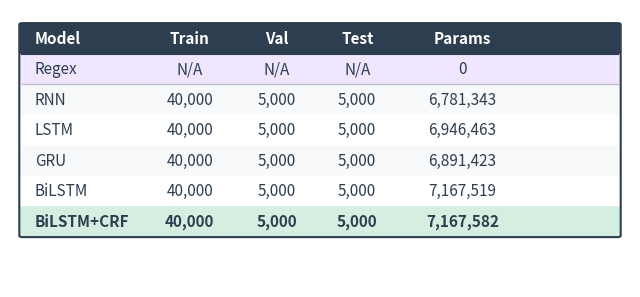

Write the Python code that produced this figure.
import matplotlib
matplotlib.use("Agg")
import matplotlib.pyplot as plt
import matplotlib.patches as mpatches
from pathlib import Path

rows = [
    ("Model",       "Train",  "Val",  "Test", "Params"),   # header
    ("Regex",       "N/A",    "N/A",  "N/A",  "0"),
    ("RNN",         "40,000", "5,000","5,000","6,781,343"),
    ("LSTM",        "40,000", "5,000","5,000","6,946,463"),
    ("GRU",         "40,000", "5,000","5,000","6,891,423"),
    ("BiLSTM",      "40,000", "5,000","5,000","7,167,519"),
    ("BiLSTM+CRF",  "40,000", "5,000","5,000","7,167,582"),
]

col_widths = [0.18, 0.14, 0.12, 0.12, 0.20]
col_x      = [0.03, 0.22, 0.37, 0.50, 0.63]
row_h      = 0.11
fig_w, fig_h = 8, 3.6

fig, ax = plt.subplots(figsize=(fig_w, fig_h))
ax.set_xlim(0, 1)
ax.set_ylim(0, 1)
ax.axis("off")

HDR_BG  = "#2c3e50"
HDR_FG  = "white"
REG_BG  = "#f0e6ff"
EVEN_BG = "#f8f9fa"
ODD_BG  = "white"
BEST_BG = "#d4efdf"
LINE_COL = "#bdc3c7"

n_rows = len(rows)
top = 0.95

for r_idx, row in enumerate(rows):
    y_top = top - r_idx * row_h

    if r_idx == 0:
        bg = HDR_BG
    elif r_idx == 1:
        bg = REG_BG
    elif r_idx == n_rows - 1:
        bg = BEST_BG
    else:
        bg = EVEN_BG if r_idx % 2 == 0 else ODD_BG

    rect = mpatches.FancyBboxPatch(
        (0.02, y_top - row_h + 0.005), 0.96, row_h - 0.008,
        boxstyle="round,pad=0.005",
        linewidth=0,
        facecolor=bg,
        transform=ax.transAxes,
        zorder=1
    )
    ax.add_patch(rect)

    for c_idx, (cell, cx, cw) in enumerate(zip(row, col_x, col_widths)):
        fg = HDR_FG if r_idx == 0 else "#2c3e50"
        weight = "bold" if r_idx == 0 or r_idx == n_rows - 1 else "normal"
        align = "left" if c_idx == 0 else "center"
        x_pos = cx + 0.01 if align == "left" else cx + cw / 2

        ax.text(
            x_pos, y_top - row_h / 2,
            cell,
            ha=align, va="center",
            fontsize=11, fontweight=weight,
            color=fg,
            transform=ax.transAxes,
            zorder=2
        )

# Divider after header
ax.plot([0.02, 0.98], [top - row_h + 0.002, top - row_h + 0.002],
        color=HDR_BG, linewidth=1.5, transform=ax.transAxes, zorder=3)

# Divider after regex row
ax.plot([0.02, 0.98], [top - 2 * row_h + 0.002, top - 2 * row_h + 0.002],
        color=LINE_COL, linewidth=1, transform=ax.transAxes, zorder=3)

# Outer border
ax.add_patch(mpatches.FancyBboxPatch(
    (0.02, top - n_rows * row_h + 0.005), 0.96, n_rows * row_h - 0.008,
    boxstyle="round,pad=0.005",
    linewidth=1.5,
    edgecolor=HDR_BG,
    facecolor="none",
    transform=ax.transAxes,
    zorder=4
))

out = Path("charts") / "config_table.png"
out.parent.mkdir(exist_ok=True)
fig.savefig(out, dpi=180, bbox_inches="tight", facecolor="white")
plt.close(fig)
print(f"Saved: {out}")
